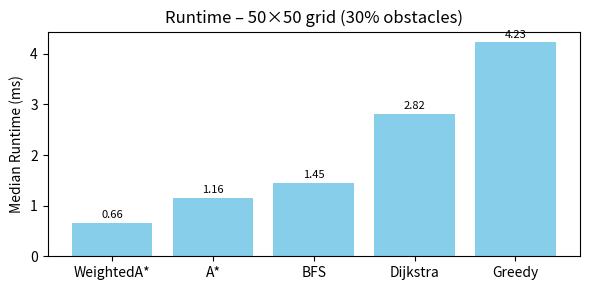
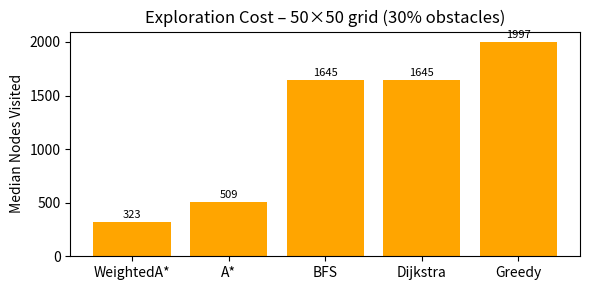

Write the Python code that produced these figures, in order.
import os, random, time, heapq
from collections import deque

import pandas as pd
import matplotlib.pyplot as plt


def generate_grid(w, h, density, rng):
    grid = [[0 for _ in range(w)] for _ in range(h)]
    for y in range(h):
        for x in range(w):
            if (x, y) in [(0, 0), (w - 1, h - 1)]:
                continue
            if rng.random() < density:
                grid[y][x] = 1
    return grid

def neighbors(x, y, w, h, grid):
    for dx, dy in ((1,0),(-1,0),(0,1),(0,-1)):
        nx, ny = x+dx, y+dy
        if 0 <= nx < w and 0 <= ny < h and grid[ny][nx]==0:
            yield nx, ny

def reconstruct_length(parent, goal):
    length, node = 0, goal
    while node:
        node = parent[node]
        length += 1
    return length

def bfs(grid):
    h, w = len(grid), len(grid[0])
    start, goal = (0,0), (w-1, h-1)
    q, parent, visited = deque([start]), {start:None}, 0
    t0 = time.perf_counter()
    while q:
        x, y = q.popleft(); visited += 1
        if (x, y) == goal:
            break
        for nx, ny in neighbors(x,y,w,h,grid):
            if (nx,ny) not in parent:
                parent[(nx,ny)] = (x,y)
                q.append((nx,ny))
    elapsed = time.perf_counter() - t0
    if goal not in parent:      # 无解
        return None, visited, elapsed
    return reconstruct_length(parent, goal), visited, elapsed

def dijkstra(grid):
    h, w = len(grid), len(grid[0])
    start, goal = (0,0), (w-1, h-1)
    dist, parent = {start:0}, {start:None}
    pq, visited = [(0,start)], 0
    t0 = time.perf_counter()
    while pq:
        d,(x,y) = heapq.heappop(pq); visited += 1
        if (x,y)==goal: break
        for nx, ny in neighbors(x,y,w,h,grid):
            nd = d+1
            if nd < dist.get((nx,ny), float('inf')):
                dist[(nx,ny)] = nd
                parent[(nx,ny)] = (x,y)
                heapq.heappush(pq,(nd,(nx,ny)))
    elapsed = time.perf_counter() - t0
    if goal not in parent:
        return None, visited, elapsed
    return dist[goal]+1, visited, elapsed

def _a_star_variant(grid, weight=1.0, greedy=False):
    h, w = len(grid), len(grid[0])
    start, goal = (0,0), (w-1,h-1)
    def heuristic(x,y): gx,gy=goal; return abs(x-gx)+abs(y-gy)
    g, f, parent = {start:0}, {start:heuristic(*start)}, {start:None}
    pq, visited = [(f[start], start)], 0
    t0 = time.perf_counter()
    while pq:
        _, (x,y) = heapq.heappop(pq); visited += 1
        if (x,y)==goal: break
        for nx, ny in neighbors(x,y,w,h,grid):
            tentative_g = g[(x,y)] + 1
            if tentative_g < g.get((nx,ny), float('inf')):
                g[(nx,ny)] = tentative_g
                hcost = heuristic(nx,ny)
                score = (0 if greedy else tentative_g) + weight * hcost
                f[(nx,ny)] = score
                parent[(nx,ny)] = (x,y)
                heapq.heappush(pq,(score,(nx,ny)))
    elapsed = time.perf_counter() - t0
    if goal not in parent:
        return None, visited, elapsed
    return g[goal]+1, visited, elapsed

def astar(grid):
    return _a_star_variant(grid, weight=1.0, greedy=False)

def greedy_best_first(grid):
    return _a_star_variant(grid, weight=0.0, greedy=True)

def weighted_astar(grid):
    return _a_star_variant(grid, weight=1.5, greedy=False)


w = h = 50
density = 0.3
seed = 42
rng = random.Random(seed)


for _ in range(100):
    grid = generate_grid(w, h, density, rng)
    if bfs(grid)[0] is not None:
        break
else:                        # 极端 fallback
    grid = [[0]*w for _ in range(h)]

algos = {
    "A*": astar,
    "BFS": bfs,
    "Dijkstra": dijkstra,
    "Greedy": greedy_best_first,
    "WeightedA*": weighted_astar,
}

records = []
opt_path_len, *_ = bfs(grid)

for name, fn in algos.items():
    path_len, visited, elapsed = fn(grid)
    records.append({
        "Algorithm": name,
        "Time (ms)": round(elapsed*1000, 2),
        "Nodes Visited": visited,
        "Path Optimality (1=shortest)": round(path_len/opt_path_len, 2)
    })

df = pd.DataFrame(records).sort_values("Time (ms)")
print("\n===  Key metrics (50x50, 30% obstacles)  ===")
print(df.to_string(index=False))

df.to_csv("key_metrics_50x50_d30.csv", index=False)

out_dir = "figures"
os.makedirs(out_dir, exist_ok=True)


plt.figure(figsize=(6,3))
bars = plt.bar(df["Algorithm"], df["Time (ms)"], color="skyblue")
plt.ylabel("Median Runtime (ms)")
plt.title("Runtime – 50×50 grid (30% obstacles)")
for bar, val in zip(bars, df["Time (ms)"]):
    plt.text(bar.get_x()+bar.get_width()/2, val+0.05, f"{val:.2f}",
             ha="center", va="bottom", fontsize=8)
plt.tight_layout()
plt.savefig(os.path.join(out_dir, "runtime_50x50_d30.png"), dpi=300)


plt.figure(figsize=(6,3))
bars = plt.bar(df["Algorithm"], df["Nodes Visited"], color="orange")
plt.ylabel("Median Nodes Visited")
plt.title("Exploration Cost – 50×50 grid (30% obstacles)")
for bar, val in zip(bars, df["Nodes Visited"]):
    plt.text(bar.get_x()+bar.get_width()/2, val+20, str(int(val)),
             ha="center", va="bottom", fontsize=8)
plt.tight_layout()
plt.savefig(os.path.join(out_dir, "nodes_50x50_d30.png"), dpi=300)

print("\nImages saved to ./figures/")
